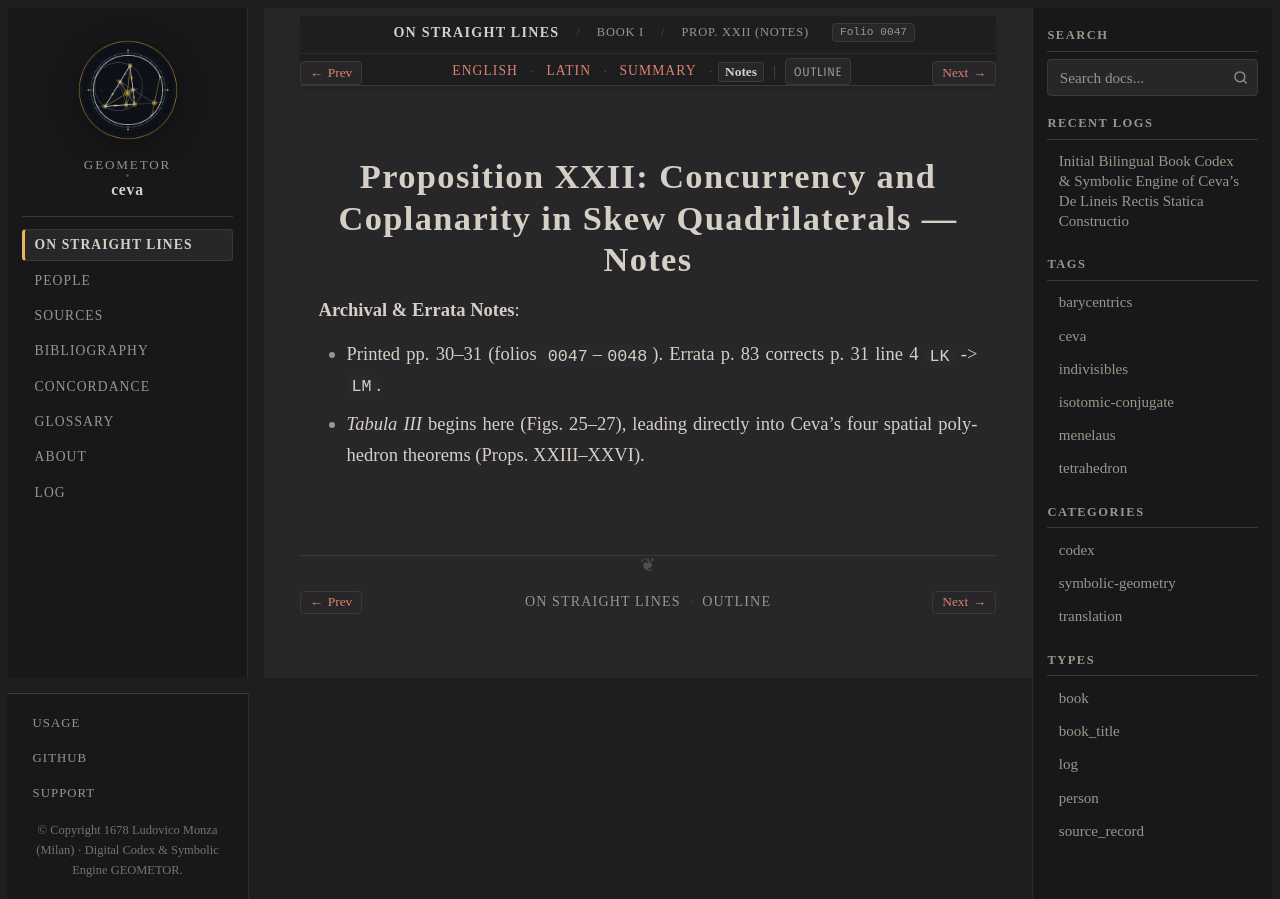

repository: geometor/ceva · page: de_lineis_rectis/liber_primus/prop_22/notes.html · generator: sphinx

:layout: book
:order: 23
:canonical_id: liber_primus_prop_22
:breadcrumb_title: Prop. XXII (Notes)
:folio: 0047
:tracks: English: index | Latin: la | Summary: summary | Notes: notes

.. _liber-primus-prop-22-notes:

Proposition XXII: Concurrency and Coplanarity in Skew Quadrilaterals — Notes
============================================================================

.. folio:: 0047
   :page: p. 30

**Archival & Errata Notes**:

* Printed pp. 30–31 (folios ``0047``–``0048``). Errata p. 83 corrects p. 31 line 4 ``LK`` -> ``LM``.
* *Tabula III* begins here (Figs. 25–27), leading directly into Ceva's four spatial polyhedron theorems (Props. XXIII–XXVI).
